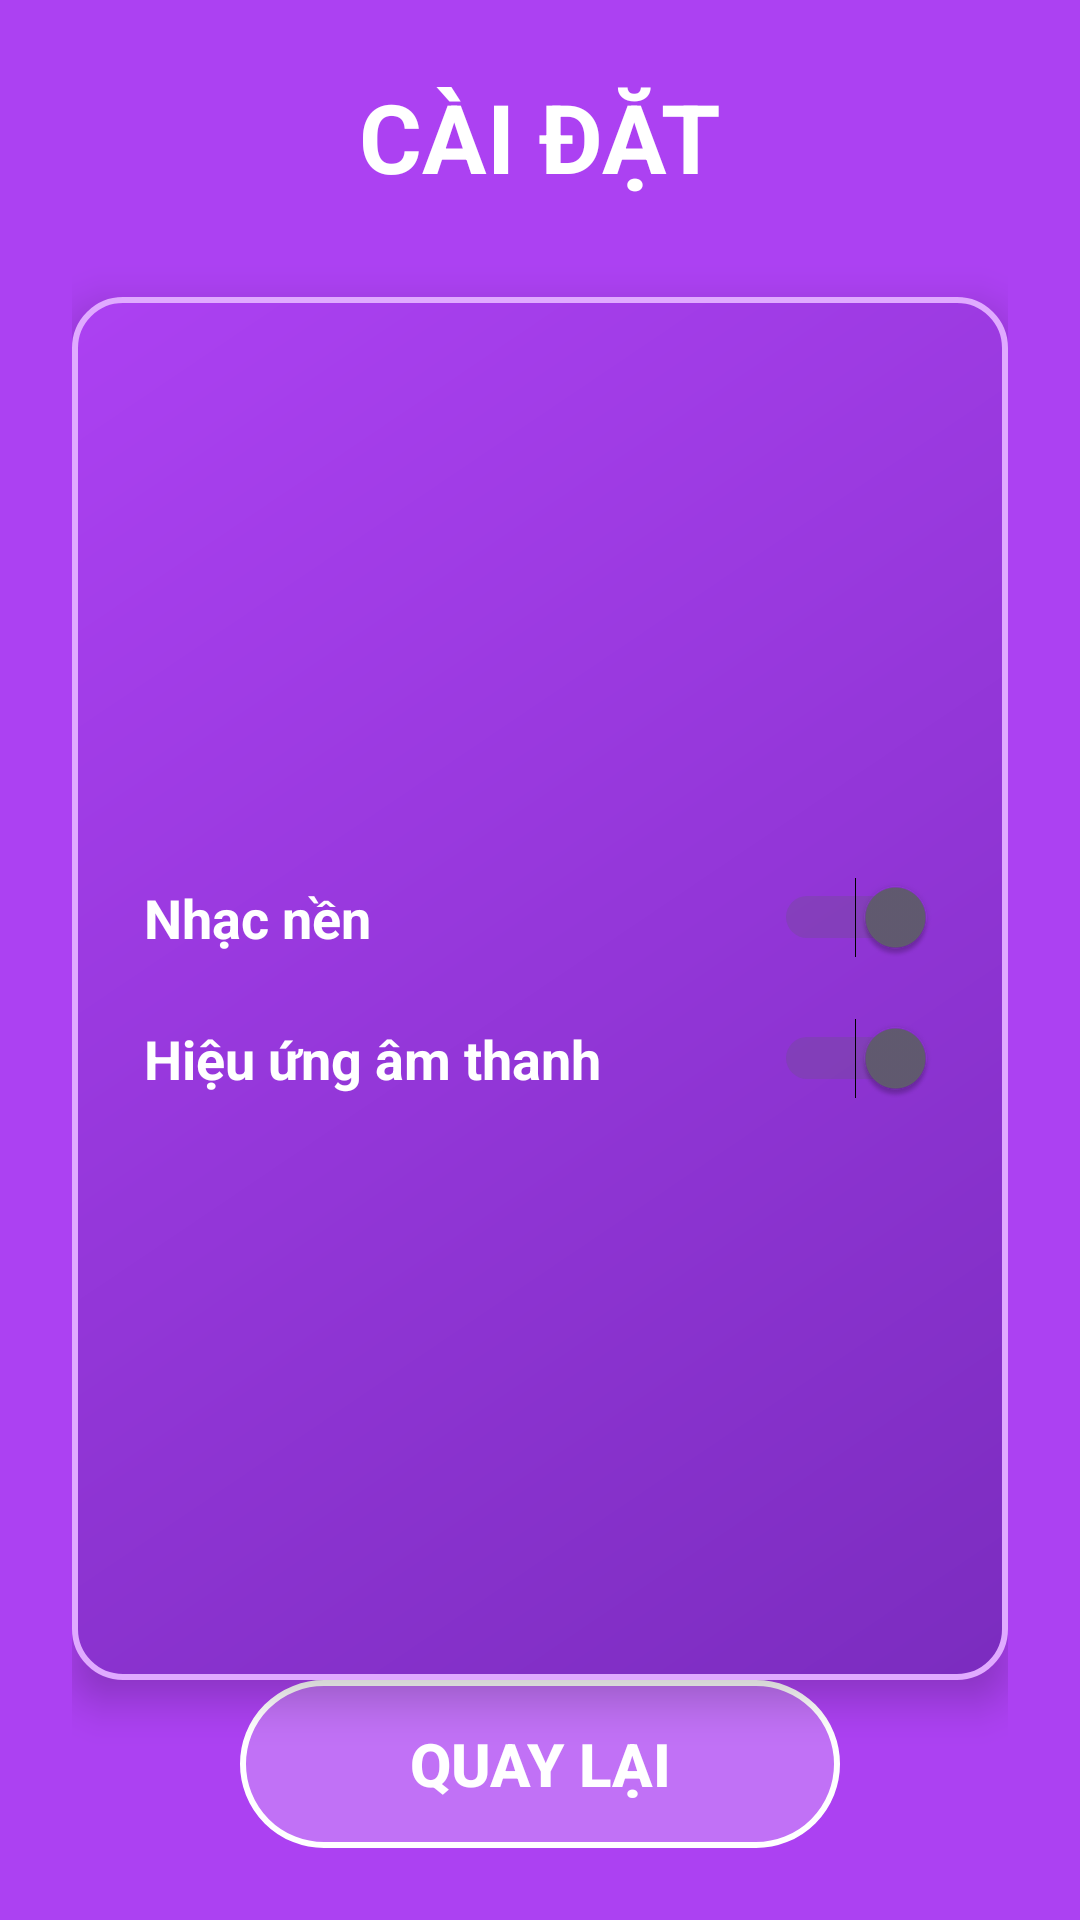

Layout XML and referenced resources for this Android screen:
<!-- AndroidManifest.xml: application theme Theme.Kma_shot -->
<!-- res/layout/activity_settings.xml -->
<?xml version="1.0" encoding="utf-8"?>
<LinearLayout xmlns:android="http://schemas.android.com/apk/res/android"
    android:layout_width="match_parent"
    android:layout_height="match_parent"
    android:orientation="vertical"
    android:background="@color/primary_purple"
    android:gravity="center"
    android:padding="24dp">

    <TextView
        android:layout_width="wrap_content"
        android:layout_height="wrap_content"
        android:text="CÀI ĐẶT"
        android:textSize="32sp"
        android:textColor="@color/white"
        android:textStyle="bold"
        android:layout_marginBottom="32dp" />

    

    <LinearLayout
        android:layout_width="match_parent"
        android:layout_height="0dp"
        android:layout_weight="1"
        android:background="@drawable/dialog_background"
        android:elevation="8dp"
        android:gravity="center"
        android:orientation="vertical"
        android:padding="24dp">

        
        <LinearLayout
            android:layout_width="match_parent"
            android:layout_height="wrap_content"
            android:layout_marginBottom="20dp"
            android:gravity="center_vertical"
            android:orientation="horizontal">

            <TextView
                android:layout_width="0dp"
                android:layout_height="wrap_content"
                android:layout_weight="1"
                android:text="Nhạc nền"
                android:textColor="@color/white"
                android:textSize="18sp"
                android:textStyle="bold" />

            <Switch
                android:id="@+id/switchBackgroundMusic"
                android:layout_width="wrap_content"
                android:layout_height="wrap_content"
                android:checked="true" />

        </LinearLayout>

        
        <LinearLayout
            android:layout_width="match_parent"
            android:layout_height="wrap_content"
            android:gravity="center_vertical"
            android:orientation="horizontal">

            <TextView
                android:layout_width="0dp"
                android:layout_height="wrap_content"
                android:layout_weight="1"
                android:text="Hiệu ứng âm thanh"
                android:textColor="@color/white"
                android:textSize="18sp"
                android:textStyle="bold" />

            <Switch
                android:id="@+id/switchSoundEffects"
                android:layout_width="wrap_content"
                android:layout_height="wrap_content"
                android:checked="true" />

        </LinearLayout>

    </LinearLayout>

    <androidx.appcompat.widget.AppCompatButton
        android:id="@+id/btnBack"
        android:layout_width="200dp"
        android:layout_height="56dp"
        android:background="@drawable/button_main_menu"
        android:text="Quay lại"
        android:textColor="@color/white"
        android:textSize="20sp"
        android:textStyle="bold" />

</LinearLayout>
<!-- resources referenced by this layout -->
<resources>
  <color name="primary_purple">#AC41F2</color>
  <color name="white">#FFFFFFFF</color>
  <!-- drawable button_main_menu (drawable) -->
  <?xml version="1.0" encoding="utf-8"?>
  <selector xmlns:android="http://schemas.android.com/apk/res/android">
      <item android:state_pressed="true">
          <shape android:shape="rectangle">
              <solid android:color="#80FFFFFF"/>
              <corners android:radius="30dp"/>
              <stroke android:width="3dp" android:color="@color/white"/>
          </shape>
      </item>
      <item>
          <shape android:shape="rectangle">
              <solid android:color="#40FFFFFF"/>
              <corners android:radius="30dp"/>
              <stroke android:width="2dp" android:color="@color/white"/>
          </shape>
      </item>
  </selector>
  <!-- drawable dialog_background (drawable) -->
  <?xml version="1.0" encoding="utf-8"?>
  <shape xmlns:android="http://schemas.android.com/apk/res/android"
      android:shape="rectangle">
      
      <gradient
          android:startColor="@color/dark_purple"
          android:endColor="@color/primary_purple"
          android:angle="135" />
      
      <corners android:radius="16dp" />
      
      <stroke
          android:width="2dp"
          android:color="@color/purple_accent" />
      
  </shape>
  <style name="Theme.Kma_shot" parent="Base.Theme.Kma_shot" />
  <color name="dark_purple">#7B2CBF</color>
  <color name="purple_accent">#E0AAFF</color>
  <style name="Base.Theme.Kma_shot" parent="Theme.Material3.DayNight.NoActionBar">
          
          
      </style>
</resources>
